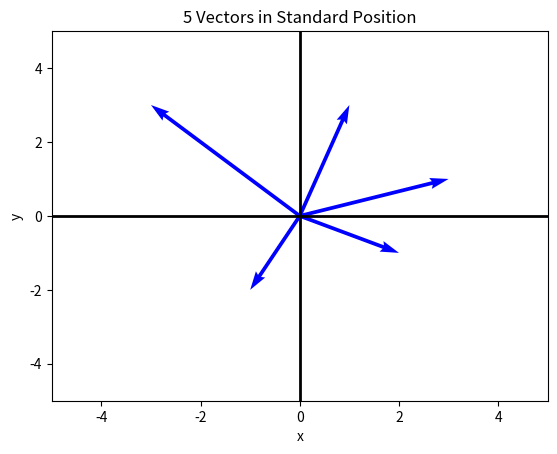

Here is the Python script that generated this plot:
import matplotlib.pyplot as plt

def write(filename, result):
    with open(filename, "w") as file:
        file.write(str(result))


vectors = [[-1, -2], [-3, 3], [2, -1], [3, 1], [1, 3]]

for vector in vectors:
    plt.quiver(0, 0, vector[0], vector[1], angles='xy', scale_units='xy', scale=1, color='blue')

plt.xlim(-5, 5)
plt.ylim(-5, 5)
plt.axhline(0, color='black', lw=2)
plt.axvline(0, color='black', lw=2)
plt.xlabel('x')
plt.ylabel('y')
plt.title('5 Vectors in Standard Position')
plt.show()



def dotp(vector1, vector2):
    result = 0
    for i in range(len(vector1)):
        result += vector1[i] * vector2[i]
    return result

vector_r = [-1, -2]
vector_s = [-3, 3]
vector_u = [2, -1]
vector_v = [3, 1]
vector_w = [1, 3]

result = dotp(vector_r, vector_s)
write("mgoodwin_p4_rs.txt", result)

result = dotp(vector_u, vector_v)
write("mgoodwin_p4_uv.txt", result)

result = dotp(vector_s, vector_v)
write("mgoodwin_p4_sv.txt", result)
